Run: headless pygame with SDL's dummy video driver; simulated clock (each Clock.tick advances the game by its frame time, no real sleeping); random seed 0; keys injected as events and as key.get_pressed() state; mouse plan: one left click at the window centre at the start of phase 2, then a move to the lower-right quarter at the start of phase 3.
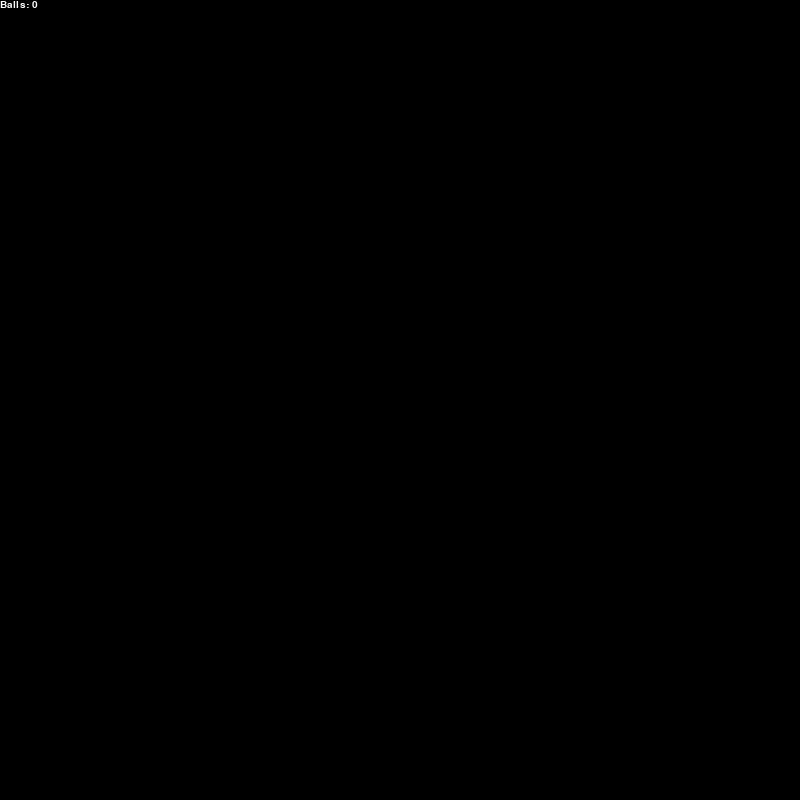
Frame 1 of 4 · flips 1–60 · no input
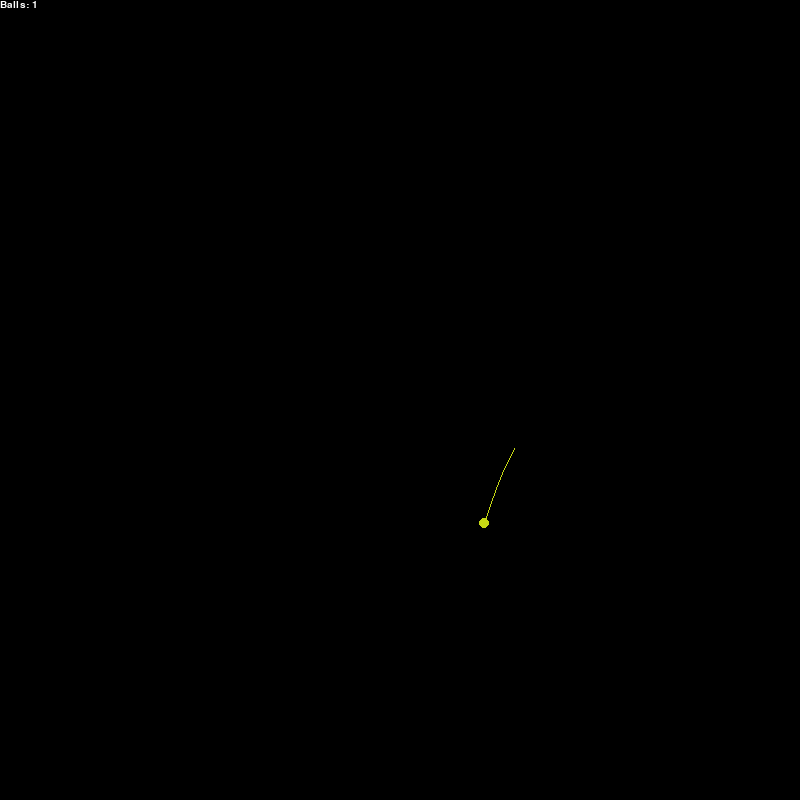
Frame 2 of 4 · flips 61–180 · clicked the window centre · tapped SPACE, RETURN · held RIGHT (→), D
Frame 3 of 4 · flips 181–300 · moved the mouse to the lower-right quarter · held DOWN (↓), S · screen same as frame 1, image omitted
Frame 4 of 4 · flips 301–420 · held LEFT (←), A, UP (↑), W · screen unchanged from frame 3, image omitted

The pygame program that drew these frames:

import pygame
from random import randint

pygame.init()
WIDTH, HEIGTH = 800, 800
WIN = pygame.display.set_mode((WIDTH, HEIGTH))

FONT = pygame.font.SysFont("calibri", 15)

points = []
colors = [(0, 0, 0), (255, 255, 255)]


class Point():

    def __init__(self, x, y, x_vel, y_vel, color):
        self.x = x
        self.y = y
        self.x_vel = x_vel
        self.y_vel = y_vel
        self.color = color
        self.line = []

    def draw(self):
        if self.x >= WIDTH or self.x <= 0:
            self.x_vel = self.x_vel * -1 
        if self.y >= HEIGTH and self.y < HEIGTH + 50:
            self.y_vel = self.y_vel * -1
        self.x += self.x_vel
        self.y_vel += 1.5
        if self.y_vel > 50:
            self.y_vel = 50
        self.y += self.y_vel
        self.remove()
        if len(self.line)>5:
            self.line.remove(self.line[0])
        self.line.append((self.x, self.y))
        pygame.draw.circle(WIN, self.color, (self.x, self.y), 5)
        if len(self.line)>1:
            pygame.draw.lines(WIN, self.color, False, self.line)

    def remove(self):
        if self.y > HEIGTH + 50:
            points.remove(self)

def main():
    run = True
    clock = pygame.time.Clock()
    while run:
        clock.tick(90)
        for event in pygame.event.get():
            if event.type == pygame.QUIT:
                run = False
            if event.type == pygame.KEYDOWN and event.key == pygame.K_DOWN:
                points.clear()
            if event.type == pygame.MOUSEBUTTONDOWN:
                pos = pygame.mouse.get_pos()
                points.append(
            Point(pos[0],pos[1], randint(-7,7), -15, (randint(0,255),randint(0,255),randint(0,255))))
        WIN.fill(colors[0])
        for point in points:
            point.draw()
        text_len = FONT.render(f"Balls: {len(points)}",True,colors[1])
        WIN.blit(text_len, (0,0))
        pygame.display.update()

    pygame.quit()

main()
